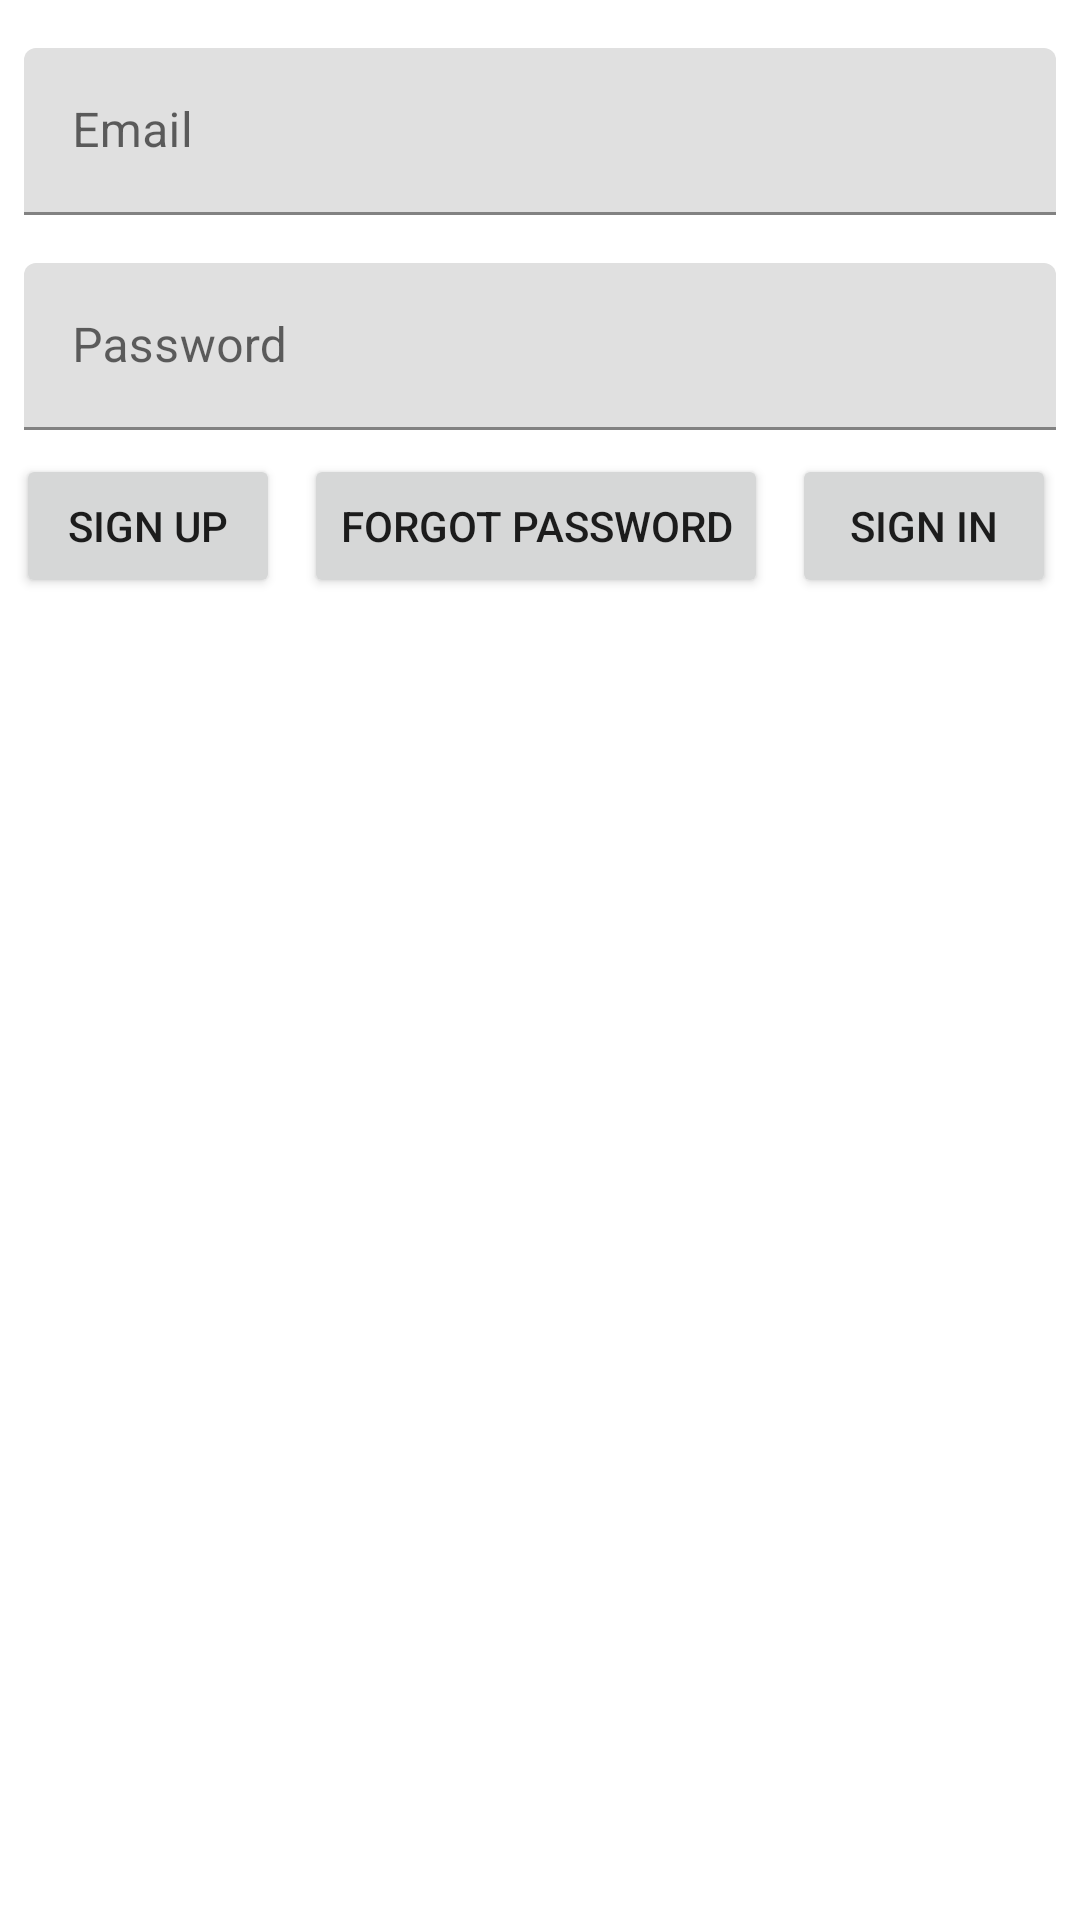

The Android layout XML behind this screen, and the referenced resources:
<!-- AndroidManifest.xml: application theme AppTheme -->
<!-- res/layout/content_sign_in.xml -->
<?xml version="1.0" encoding="utf-8"?>
<android.support.v4.widget.NestedScrollView
    xmlns:android="http://schemas.android.com/apk/res/android"
    xmlns:app="http://schemas.android.com/apk/res-auto"
    xmlns:tools="http://schemas.android.com/tools"
    android:layout_width="match_parent"
    android:layout_height="match_parent"
    app:layout_behavior="@string/appbar_scrolling_view_behavior">

    <android.support.constraint.ConstraintLayout
        android:layout_width="match_parent"
        android:layout_height="wrap_content">

        <ProgressBar
            android:id="@+id/progress_bar"
            style="?android:attr/progressBarStyleHorizontal"
            android:layout_width="0dp"
            android:layout_height="0dp"
            android:layout_marginEnd="8dp"
            android:layout_marginStart="8dp"
            android:layout_marginTop="8dp"
            android:backgroundTint="@color/white"
            android:indeterminate="true"
            android:indeterminateTint="#1a09d6"
            android:max="100"
            android:visibility="invisible"
            app:layout_constraintEnd_toEndOf="parent"
            app:layout_constraintStart_toStartOf="parent"
            app:layout_constraintTop_toTopOf="parent" />

        <android.support.design.widget.TextInputLayout
            android:id="@+id/input_layout_email"
            android:layout_width="0dp"
            android:layout_height="wrap_content"
            android:layout_marginEnd="8dp"
            android:layout_marginStart="8dp"
            android:layout_marginTop="8dp"
            app:layout_constraintEnd_toEndOf="parent"
            app:layout_constraintHorizontal_bias="0.0"
            app:layout_constraintStart_toStartOf="parent"
            app:layout_constraintTop_toBottomOf="@+id/progress_bar">

            <EditText
                android:id="@+id/input_email"
                android:layout_width="match_parent"
                android:layout_height="wrap_content"
                android:hint="Email"
                android:inputType="textEmailAddress" />
        </android.support.design.widget.TextInputLayout>

        <android.support.design.widget.TextInputLayout
            android:id="@+id/input_layout_password"
            android:layout_width="0dp"
            android:layout_height="wrap_content"
            android:layout_marginEnd="8dp"
            android:layout_marginStart="8dp"
            android:layout_marginTop="16dp"
            app:layout_constraintEnd_toEndOf="parent"
            app:layout_constraintStart_toStartOf="parent"
            app:layout_constraintTop_toBottomOf="@+id/input_layout_email">

            <EditText
                android:id="@+id/input_password"
                android:layout_width="match_parent"
                android:layout_height="wrap_content"
                android:hint="Password"
                android:inputType="textPassword" />
        </android.support.design.widget.TextInputLayout>

        <android.support.v7.widget.AppCompatButton
            android:id="@+id/btn_sign_in"
            android:layout_width="wrap_content"
            android:layout_height="wrap_content"
            android:layout_marginEnd="8dp"
            android:text="Sign In"
            app:layout_constraintEnd_toEndOf="parent"
            app:layout_constraintTop_toTopOf="@+id/btn_forgot_password" />

        <android.support.v7.widget.AppCompatButton
            android:id="@+id/btn_forgot_password"
            android:layout_width="wrap_content"
            android:layout_height="wrap_content"
            android:layout_marginEnd="8dp"
            android:text="Forgot password"
            app:layout_constraintEnd_toStartOf="@+id/btn_sign_in"
            app:layout_constraintTop_toTopOf="@+id/btn_sign_up" />

        <android.support.v7.widget.AppCompatButton
            android:id="@+id/btn_sign_up"
            android:layout_width="wrap_content"
            android:layout_height="wrap_content"
            android:layout_marginEnd="8dp"
            android:layout_marginTop="8dp"
            android:text="Sign Up"
            app:layout_constraintEnd_toStartOf="@+id/btn_forgot_password"
            app:layout_constraintTop_toBottomOf="@+id/input_layout_password" />

    </android.support.constraint.ConstraintLayout>
</android.support.v4.widget.NestedScrollView>
<!-- resources referenced by this layout -->
<resources>
  <color name="white">#FFFFFF</color>
  <style name="AppTheme" parent="Base.Theme.MaterialComponents.Light.DarkActionBar">
          
          <item name="colorPrimary">@color/colorPrimary</item>
          <item name="colorPrimaryDark">@color/colorPrimaryDark</item>
          <item name="colorAccent">@color/colorAccent</item>
      </style>
  <color name="colorPrimary">#4CAF50</color>
  <color name="colorPrimaryDark">#2E7D32</color>
  <color name="colorAccent">#F9A825</color>
</resources>
